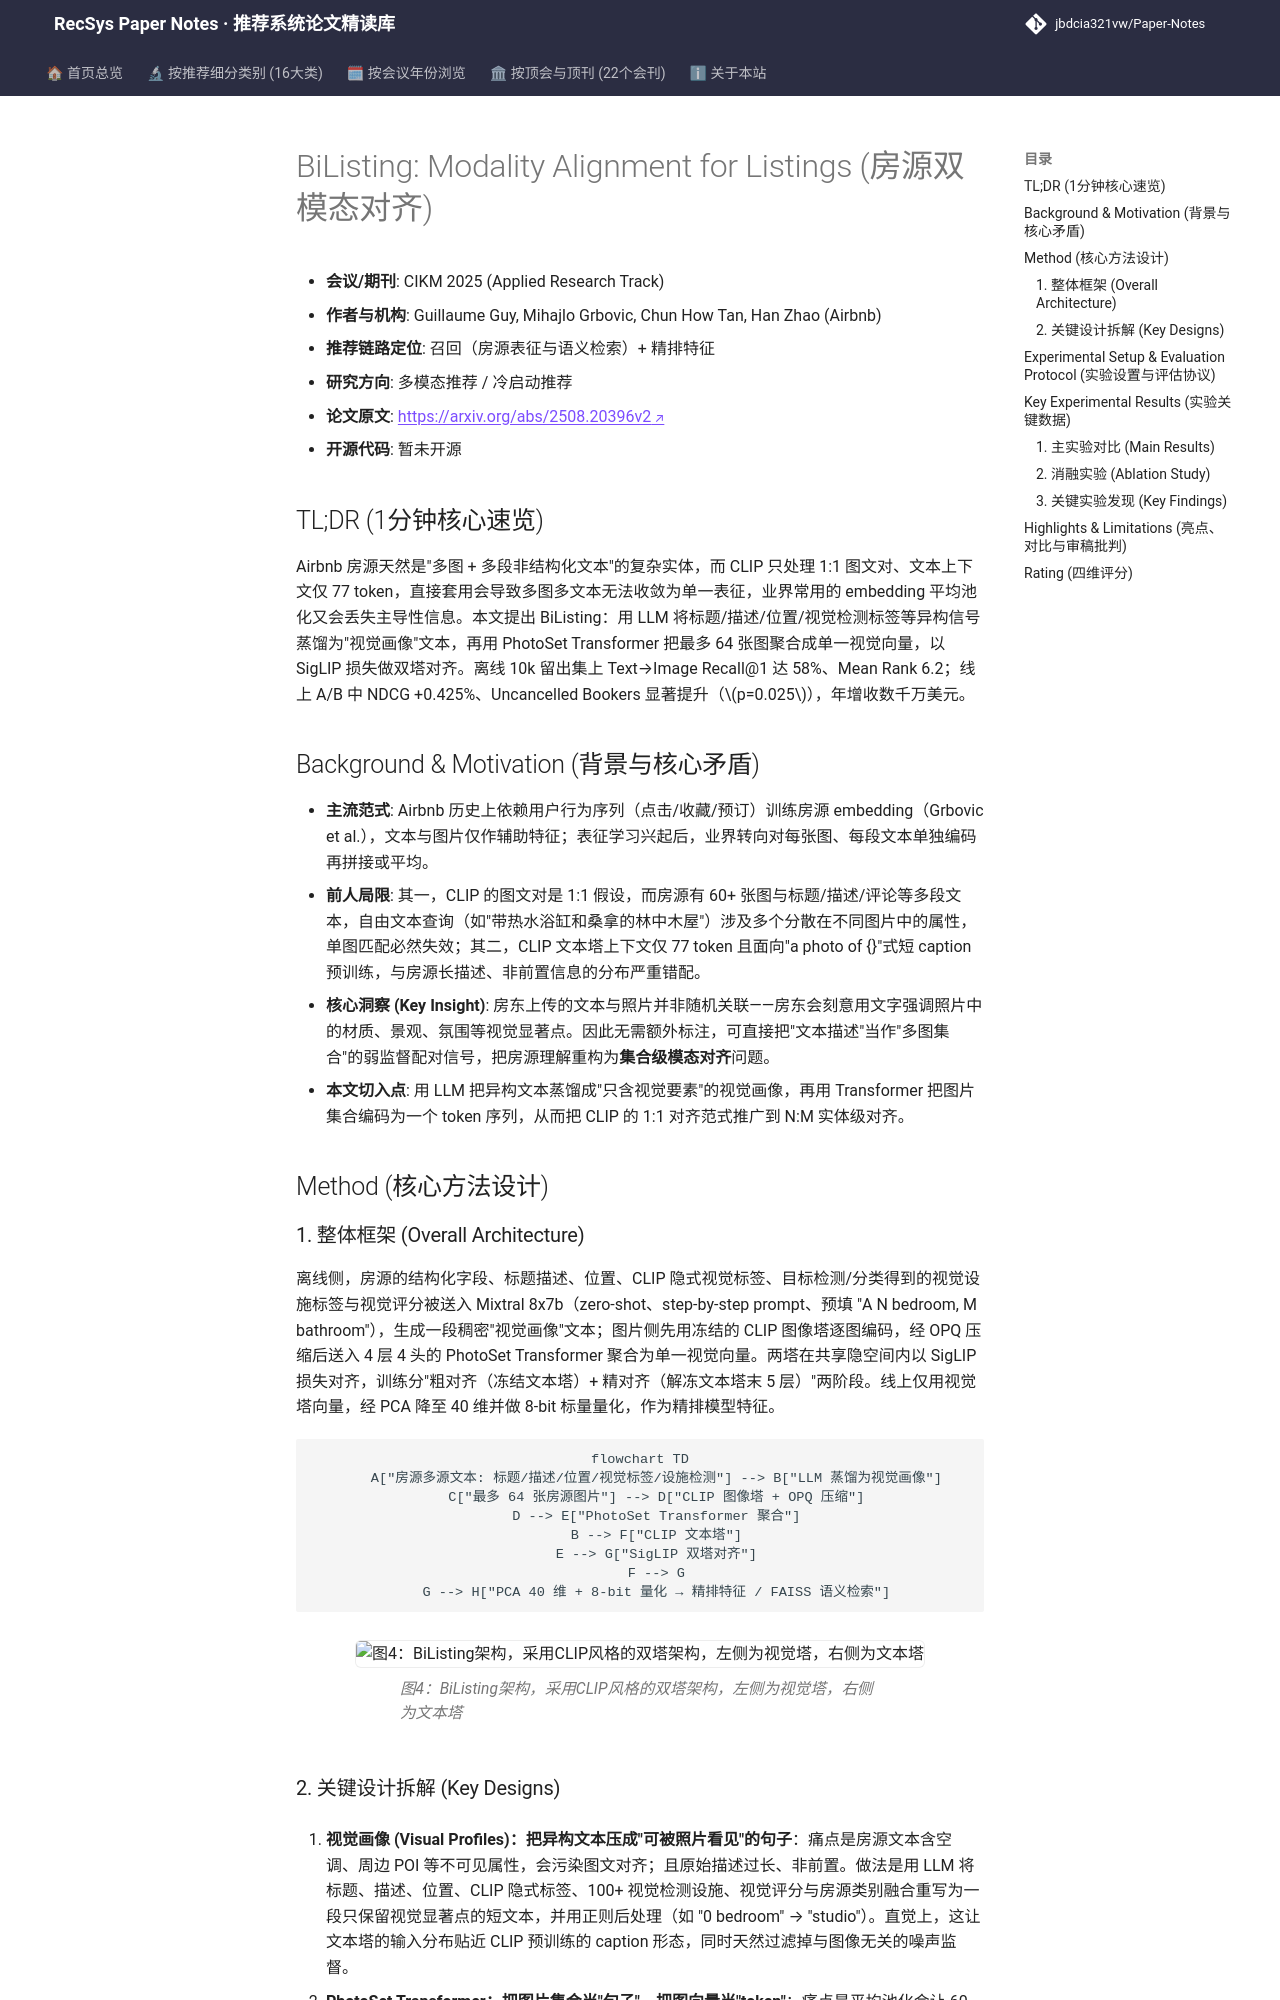

repository: jbdcia321vw/Paper-Notes · page: venues/CIKM/2025/multimodal_rec/bilisting_modality_alignment_for_listings/index.html · generator: mkdocs

---
title: "[Paper Note] BiListing: Modality Alignment for Listings"
description: "[CIKM 2025][多模态推荐] 用 LLM 生成视觉画像 + PhotoSet Transformer 聚合多图，将 CLIP 图文对齐扩展到多图多文本的房源实体，线上 NDCG +0.425%。"
tags:
  - CIKM 2025
  - 多模态推荐
  - 召回
  - 视觉画像生成
  - PhotoSet Transformer
  - OPQ 量化
date: 2026-11-14
venue: CIKM
year: 2025
paper_url: "https://arxiv.org/abs/2508.20396"
code_url: ""
categories:
  - multimodal_rec
  - cold_start_rec
---

# BiListing: Modality Alignment for Listings (房源双模态对齐)

- **会议/期刊**: CIKM 2025 (Applied Research Track)
- **作者与机构**: Guillaume Guy, Mihajlo Grbovic, Chun How Tan, Han Zhao (Airbnb)
- **推荐链路定位**: 召回（房源表征与语义检索）+ 精排特征
- **研究方向**: 多模态推荐 / 冷启动推荐
- **论文原文**: [https://arxiv.org/abs/2508.20396v2](https://arxiv.org/abs/2508.20396v2)
- **开源代码**: 暂未开源

## TL;DR (1分钟核心速览)

Airbnb 房源天然是"多图 + 多段非结构化文本"的复杂实体，而 CLIP 只处理 1:1 图文对、文本上下文仅 77 token，直接套用会导致多图多文本无法收敛为单一表征，业界常用的 embedding 平均池化又会丢失主导性信息。本文提出 BiListing：用 LLM 将标题/描述/位置/视觉检测标签等异构信号蒸馏为"视觉画像"文本，再用 PhotoSet Transformer 把最多 64 张图聚合成单一视觉向量，以 SigLIP 损失做双塔对齐。离线 10k 留出集上 Text→Image Recall@1 达 58%、Mean Rank 6.2；线上 A/B 中 NDCG +0.425%、Uncancelled Bookers 显著提升（$p=0.025$），年增收数千万美元。

## Background & Motivation (背景与核心矛盾)

- **主流范式**: Airbnb 历史上依赖用户行为序列（点击/收藏/预订）训练房源 embedding（Grbovic et al.），文本与图片仅作辅助特征；表征学习兴起后，业界转向对每张图、每段文本单独编码再拼接或平均。
- **前人局限**: 其一，CLIP 的图文对是 1:1 假设，而房源有 60+ 张图与标题/描述/评论等多段文本，自由文本查询（如"带热水浴缸和桑拿的林中木屋"）涉及多个分散在不同图片中的属性，单图匹配必然失效；其二，CLIP 文本塔上下文仅 77 token 且面向"a photo of {}"式短 caption 预训练，与房源长描述、非前置信息的分布严重错配。
- **核心洞察 (Key Insight)**: 房东上传的文本与照片并非随机关联——房东会刻意用文字强调照片中的材质、景观、氛围等视觉显著点。因此无需额外标注，可直接把"文本描述"当作"多图集合"的弱监督配对信号，把房源理解重构为**集合级模态对齐**问题。
- **本文切入点**: 用 LLM 把异构文本蒸馏成"只含视觉要素"的视觉画像，再用 Transformer 把图片集合编码为一个 token 序列，从而把 CLIP 的 1:1 对齐范式推广到 N:M 实体级对齐。

## Method (核心方法设计)

### 1. 整体框架 (Overall Architecture)

离线侧，房源的结构化字段、标题描述、位置、CLIP 隐式视觉标签、目标检测/分类得到的视觉设施标签与视觉评分被送入 Mixtral 8x7b（zero-shot、step-by-step prompt、预填 "A N bedroom, M bathroom"），生成一段稠密"视觉画像"文本；图片侧先用冻结的 CLIP 图像塔逐图编码，经 OPQ 压缩后送入 4 层 4 头的 PhotoSet Transformer 聚合为单一视觉向量。两塔在共享隐空间内以 SigLIP 损失对齐，训练分"粗对齐（冻结文本塔）+ 精对齐（解冻文本塔末 5 层）"两阶段。线上仅用视觉塔向量，经 PCA 降至 40 维并做 8-bit 标量量化，作为精排模型特征。

```mermaid
flowchart TD
    A["房源多源文本: 标题/描述/位置/视觉标签/设施检测"] --> B["LLM 蒸馏为视觉画像"]
    C["最多 64 张房源图片"] --> D["CLIP 图像塔 + OPQ 压缩"]
    D --> E["PhotoSet Transformer 聚合"]
    B --> F["CLIP 文本塔"]
    E --> G["SigLIP 双塔对齐"]
    F --> G
    G --> H["PCA 40 维 + 8-bit 量化 → 精排特征 / FAISS 语义检索"]
```

<figure class="paper-figure" markdown="span">
  ![图4：BiListing架构，采用CLIP风格的双塔架构，左侧为视觉塔，右侧为文本塔](../../../../assets/papers/2508.20396v2/figure_4.png)<figcaption>图4：BiListing架构，采用CLIP风格的双塔架构，左侧为视觉塔，右侧为文本塔</figcaption>
</figure>
